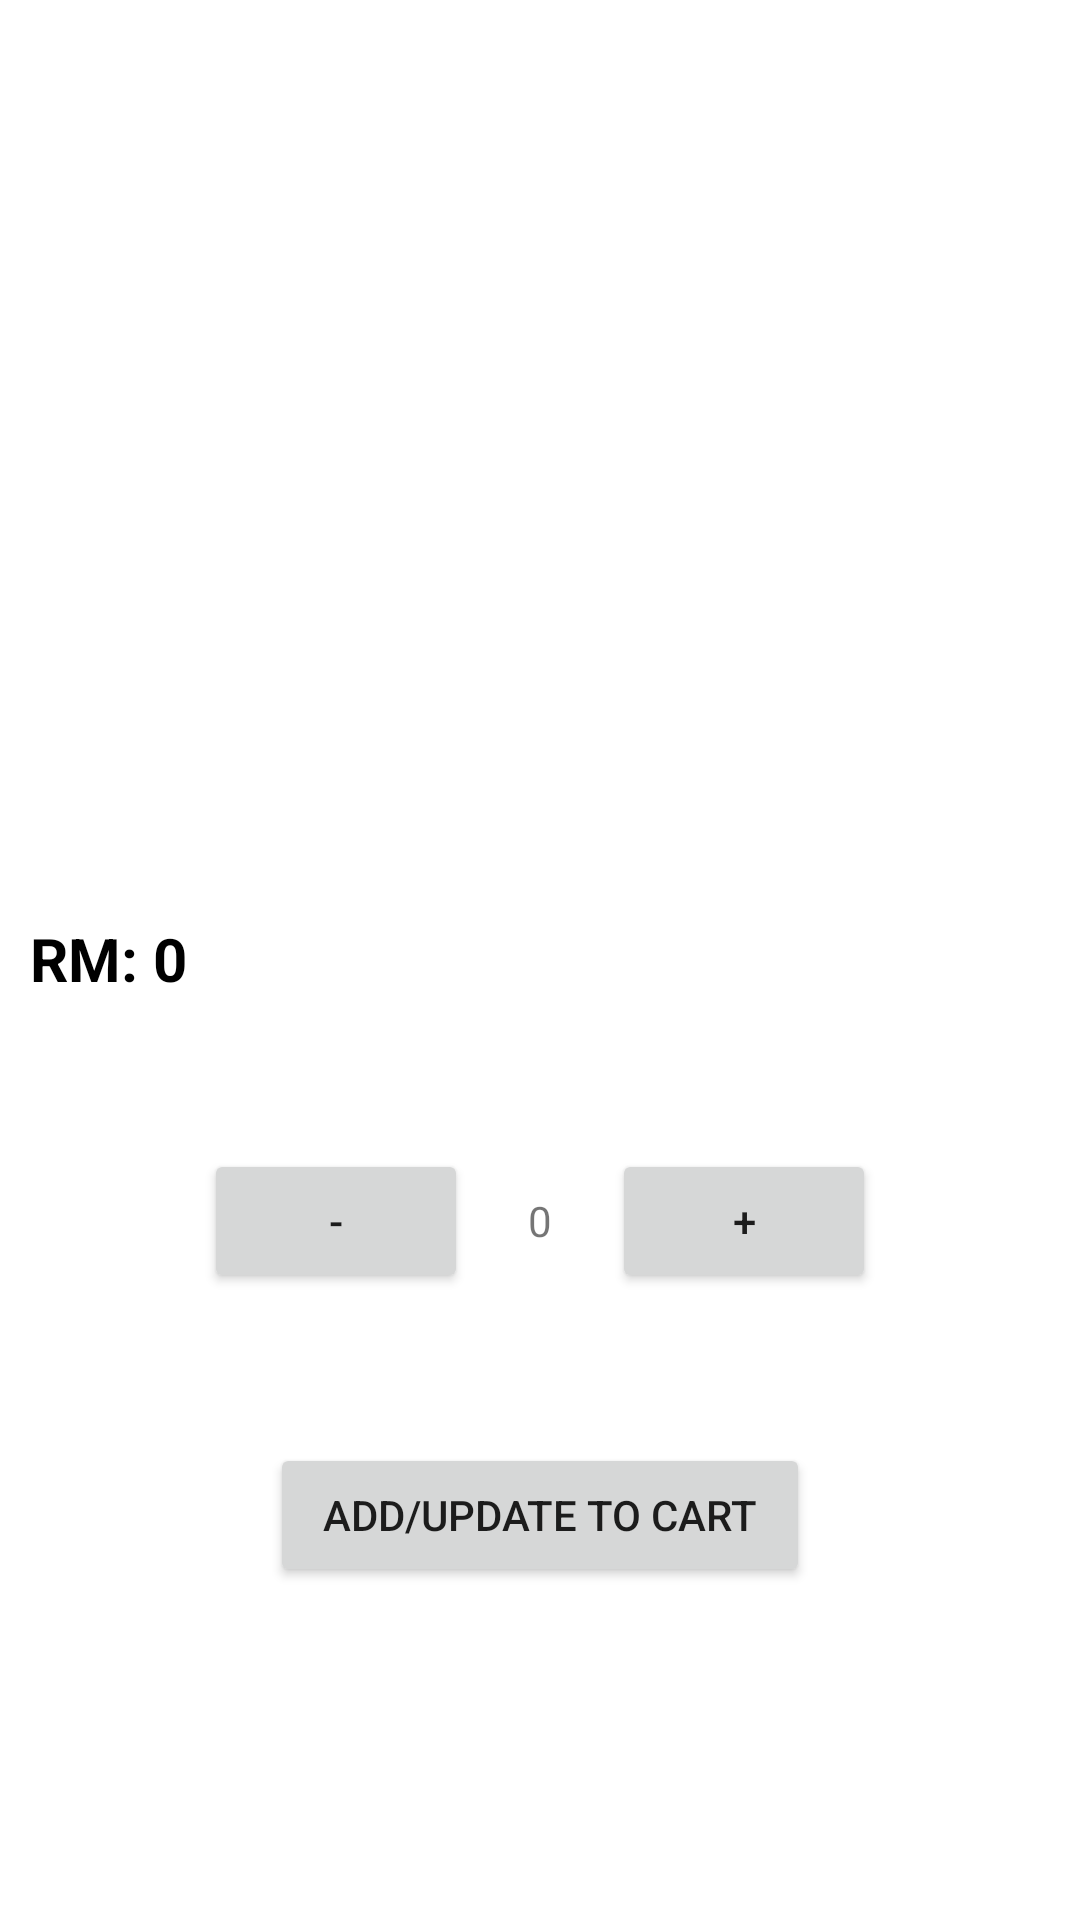

Here is an Android app screen rendered from its layout file. Give the layout XML and the strings, colors and styles it references.
<!-- AndroidManifest.xml: application theme Theme.FoodOrdering -->
<!-- res/layout/food_gallery.xml -->
<?xml version="1.0" encoding="utf-8"?>

<LinearLayout xmlns:android="http://schemas.android.com/apk/res/android"
    android:orientation="vertical"
    android:layout_width="match_parent"
    android:layout_height="match_parent"
    android:weightSum="100">

    <ImageView
        android:id="@+id/gFoodImage"
        android:layout_width="match_parent"
        android:layout_height="0dp"
        android:layout_weight="70"
        android:src="@mipmap/ic_launcher"/>

    <TextView
        android:id="@+id/gFoodName"
        android:layout_width="match_parent"
        android:layout_height="wrap_content"
        android:layout_marginLeft="10dp"
        android:layout_marginRight="10dp"
        android:layout_marginTop="20dp"
        android:textColor="@color/black"
        android:textSize="20sp"
        android:textStyle="bold"
        />

    <LinearLayout
        android:id="@+id/gPriceSet"
        android:layout_width="wrap_content"
        android:layout_height="wrap_content"
        android:gravity="center"
        android:layout_marginLeft="10dp"
        android:orientation="horizontal">

        <TextView
            android:id="@+id/gPriceFixedText"
            android:layout_width="wrap_content"
            android:layout_height="wrap_content"
            android:layout_weight="1"
            android:text="RM: "
            android:textSize="20sp"
            android:textColor="@color/black"
            android:textStyle="bold"/>

        <TextView
            android:id="@+id/gFoodPrice"
            android:layout_width="wrap_content"
            android:layout_height="wrap_content"
            android:text="0"
            android:textSize="20sp"
            android:textColor="@color/black"
            android:textStyle="bold" />
    </LinearLayout>

    <LinearLayout
        android:id="@+id/gAmountSet"
        android:layout_width="wrap_content"
        android:layout_height="wrap_content"
        android:layout_gravity="center"
        android:layout_marginTop="50dp"
        android:orientation="horizontal">

        <Button
            android:id="@+id/gDecrease"
            android:layout_width="wrap_content"
            android:layout_height="wrap_content"
            android:layout_marginRight="20dp"
            android:layout_weight="1"
            android:text="-" />

        <TextView
            android:id="@+id/gAmount"
            android:layout_width="match_parent"
            android:layout_height="wrap_content"
            android:text="0" />

        <Button
            android:id="@+id/gIncrease"
            android:layout_width="wrap_content"
            android:layout_height="wrap_content"
            android:layout_marginLeft="20dp"
            android:layout_weight="1"
            android:text="+" />

    </LinearLayout>

    <Button
        android:id="@+id/gAddToCart"
        android:layout_width="match_parent"
        android:layout_height="wrap_content"
        android:layout_marginRight="90dp"
        android:layout_marginLeft="90dp"
        android:layout_marginTop="50dp"
        android:layout_gravity="center"
        android:text="Add/Update To Cart" />
</LinearLayout>
<!-- resources referenced by this layout -->
<resources>
  <color name="black">#FF000000</color>
  <style name="Theme.FoodOrdering" parent="Theme.MaterialComponents.DayNight.DarkActionBar">
          
          <item name="colorPrimary">@color/orange_main</item>
          <item name="colorPrimaryVariant">@color/orange_sub</item>
          <item name="colorOnPrimary">@color/white</item>
          
          <item name="colorSecondary">@color/teal_200</item>
          <item name="colorSecondaryVariant">@color/teal_700</item>
          <item name="colorOnSecondary">@color/black</item>
          
          <item name="android:statusBarColor" tools:targetApi="l">?attr/colorPrimaryVariant</item>
          
      </style>
  <color name="orange_main">#ff6838</color>
  <color name="orange_sub">#ff8138</color>
  <color name="white">#FFFFFFFF</color>
  <color name="teal_200">#FF03DAC5</color>
  <color name="teal_700">#FF018786</color>
</resources>
